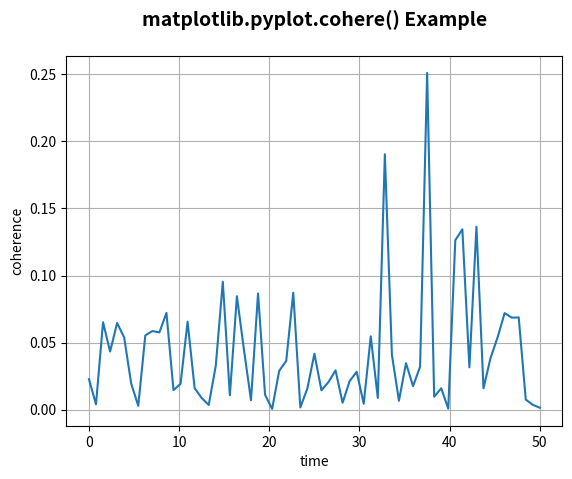

Generate this figure with matplotlib:
# Implementation of matplotlib function
import numpy as np
import matplotlib.pyplot as plt

dt = 0.01
t = np.arange(0, 30, dt)
nse1 = np.random.randn(len(t))
nse2 = np.random.randn(len(t))

s1 = 1.5 * np.sin(2 * np.pi * 10 * t) + nse1
s2 = np.cos(np.pi * t) + nse2

plt.cohere(s1, s2**2, 128, 1./dt)
plt.xlabel('time')
plt.ylabel('coherence')
plt.title('matplotlib.pyplot.cohere() Example\n',
			fontsize = 14, fontweight ='bold')
plt.show()
